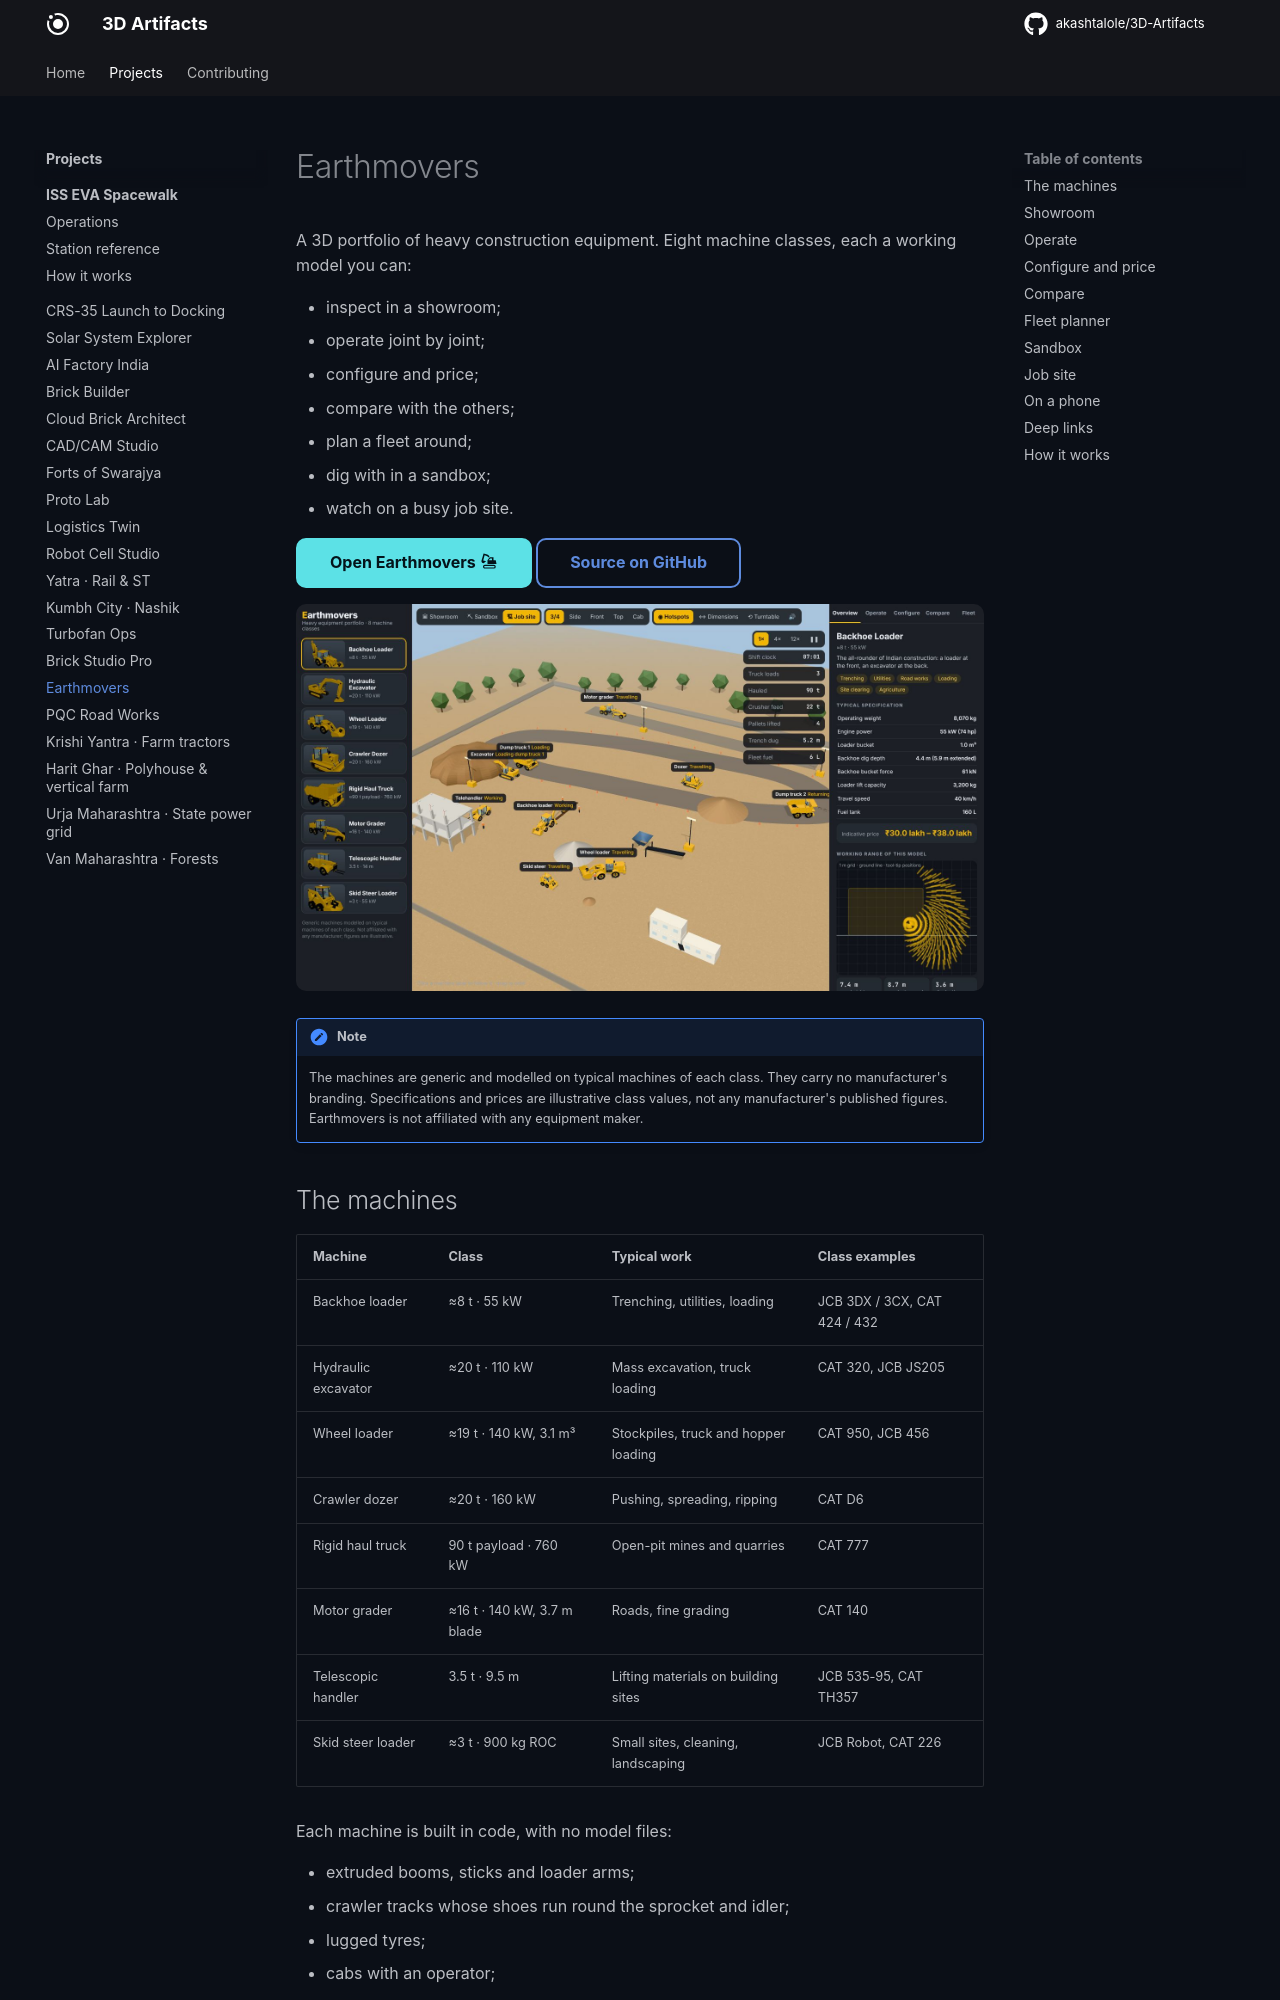

repository: akashtalole/3D-Artifacts · page: projects/heavy-machinery/index.html · generator: mkdocs

# Earthmovers

A 3D portfolio of heavy construction equipment. Eight machine classes, each a working model you can:

- inspect in a showroom;
- operate joint by joint;
- configure and price;
- compare with the others;
- plan a fleet around;
- dig with in a sandbox;
- watch on a busy job site.

[Open Earthmovers :material-excavator:](../../apps/heavy-machinery/){ .md-button .md-button--primary }
[Source on GitHub](https://github.com/akashtalole/3D-Artifacts/tree/main/projects/heavy-machinery){ .md-button }

![The job site with all eight machines at work](../../assets/heavy-machinery/site.jpg)

!!! note
    The machines are generic and modelled on typical machines of each class. They carry no
    manufacturer's branding. Specifications and prices are illustrative class values, not
    any manufacturer's published figures. Earthmovers is not affiliated with any equipment maker.
